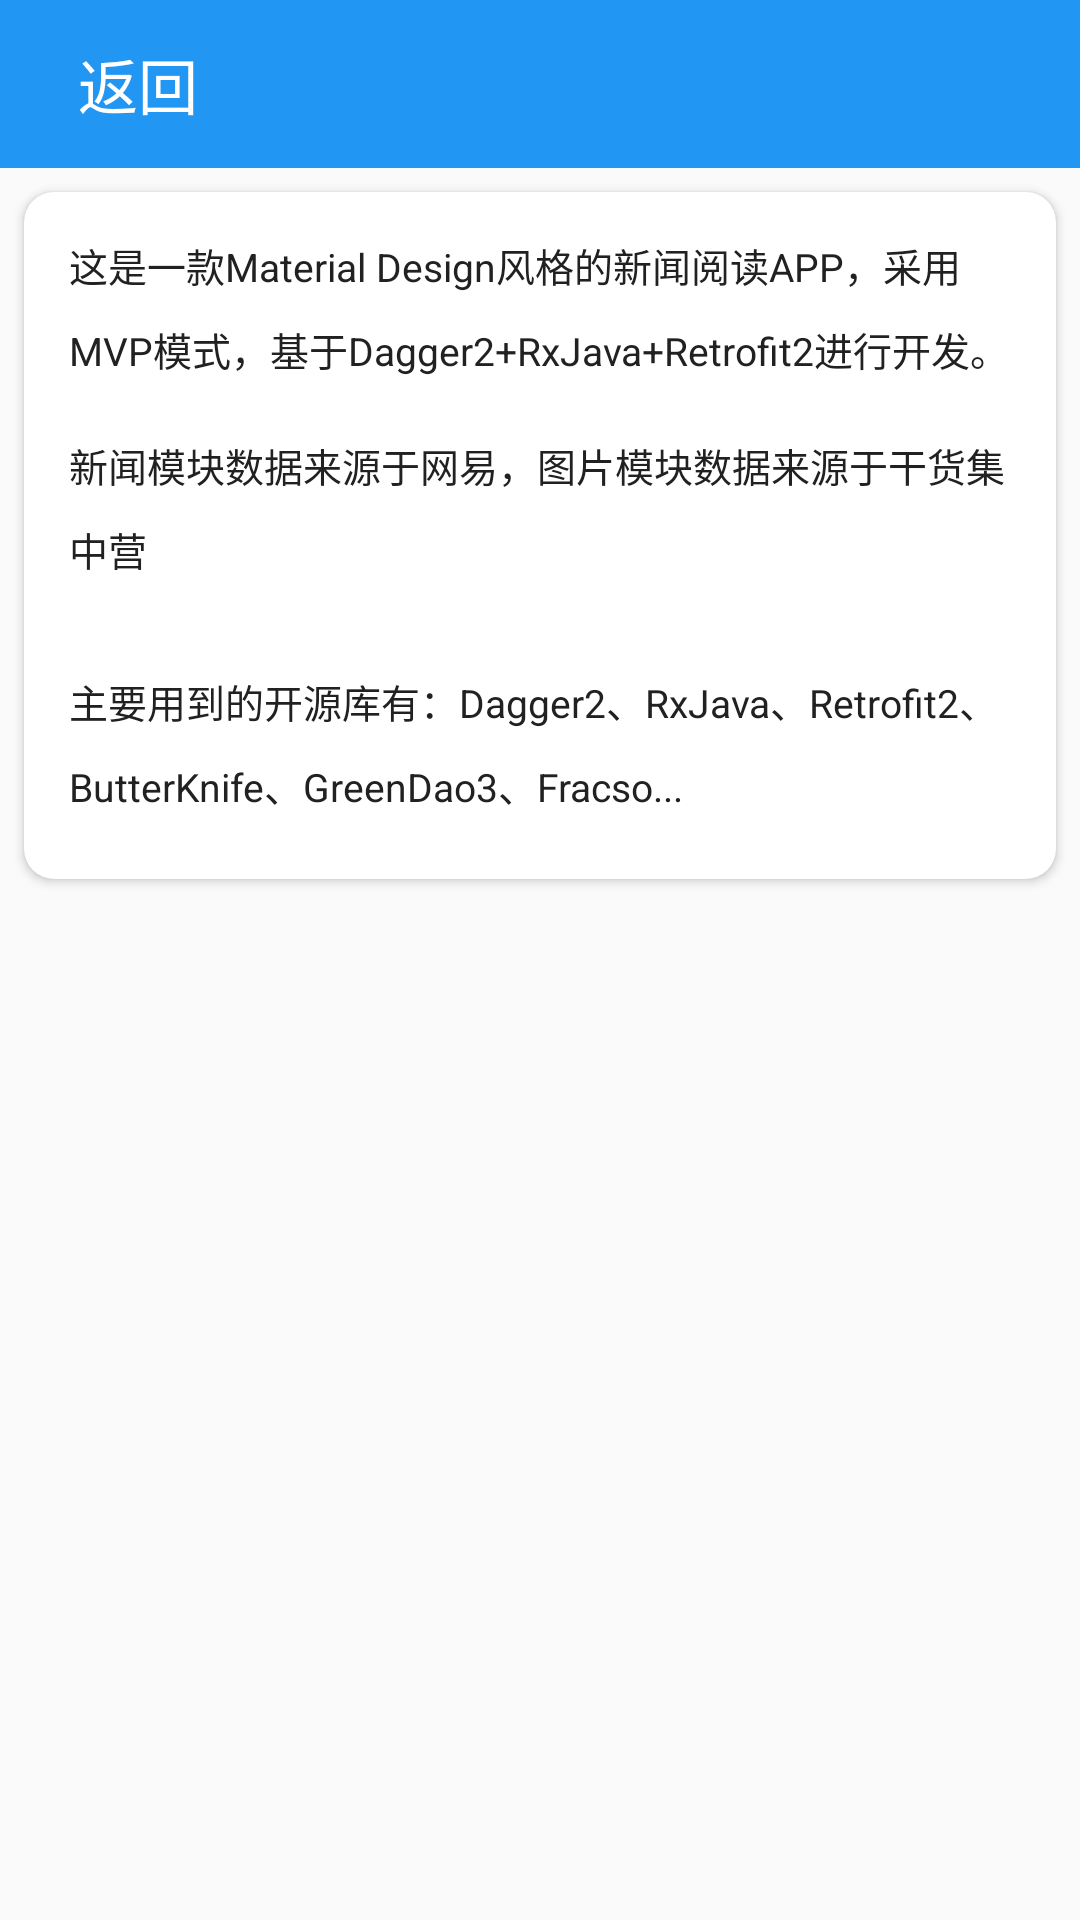

Android layout source for this screen:
<!-- AndroidManifest.xml: application theme AppTheme -->
<!-- res/layout/activity_about.xml -->
<?xml version="1.0" encoding="utf-8"?>
<LinearLayout
    xmlns:android="http://schemas.android.com/apk/res/android"
    xmlns:app="http://schemas.android.com/apk/res-auto"
    android:layout_width="match_parent"
    android:layout_height="match_parent"
    android:orientation="vertical"
    >

    <android.support.v7.widget.Toolbar
        android:layout_width="match_parent"
        android:layout_height="?attr/actionBarSize"
        android:background="?attr/colorPrimary"
        app:popupTheme="@style/ThemeOverlay.AppCompat.Light"
        app:theme="@style/ThemeOverlay.AppCompat.Dark.ActionBar">

        <LinearLayout
            android:layout_width="match_parent"
            android:layout_height="match_parent"
            android:gravity="center_vertical"
            android:orientation="horizontal">

            <ImageView
                android:id="@+id/iv_news_back"
                android:layout_width="wrap_content"
                android:layout_height="wrap_content"
                android:src="@drawable/ic_arrow_back"/>

            <TextView
                android:id="@+id/tv_news_detail_title"
                android:layout_width="0dp"
                android:layout_height="wrap_content"
                android:layout_marginLeft="10dp"
                android:layout_marginRight="10dp"
                android:layout_weight="1"
                android:ellipsize="end"
                android:maxLines="1"
                android:text="返回"
                android:textColor="@color/colorWhite"
                android:textSize="20sp"/>
        </LinearLayout>
    </android.support.v7.widget.Toolbar>

    <android.support.v7.widget.CardView
        android:padding="10dp"
        android:layout_width="match_parent"
        android:layout_height="wrap_content"
        android:layout_marginLeft="8dp"
        android:layout_marginRight="8dp"
        android:layout_marginTop="8dp"
        app:cardBackgroundColor="@color/colorWhite"
        app:cardCornerRadius="10dp"
        app:contentPadding="5dp">

        <LinearLayout
            android:layout_margin="10dp"
            android:layout_width="match_parent"
            android:layout_height="wrap_content"
            android:orientation="vertical">

            <TextView
                android:id="@+id/tv_about"
                android:layout_width="match_parent"
                android:layout_height="wrap_content"
                android:lineSpacingMultiplier="1.5"
                android:text="这是一款Material Design风格的新闻阅读APP，采用MVP模式，基于Dagger2+RxJava+Retrofit2进行开发。"
                android:textColor="@color/primary_text"
                android:textSize="13sp"
               />

            <TextView
                android:layout_marginBottom="7dp"
                android:lineSpacingMultiplier="1.5"
                android:layout_width="match_parent"
                android:layout_height="wrap_content"
                android:layout_marginTop="20dp"
                android:text="新闻模块数据来源于网易，图片模块数据来源于干货集中营"
                android:textColor="@color/primary_text"
                android:textSize="13sp"/>

            <TextView
                android:layout_marginBottom="7dp"
                android:lineSpacingMultiplier="1.5"
                android:layout_width="match_parent"
                android:layout_height="wrap_content"
                android:layout_marginTop="25dp"
                android:text="主要用到的开源库有：Dagger2、RxJava、Retrofit2、ButterKnife、GreenDao3、Fracso..."
                android:textColor="@color/primary_text"
                android:textSize="13sp"/>
        </LinearLayout>
    </android.support.v7.widget.CardView>


</LinearLayout>
<!-- resources referenced by this layout -->
<resources>
  <color name="colorWhite">#FFFFFF</color>
  <color name="primary_text">#212121</color>
  <style name="AppTheme" parent="Theme.AppCompat.Light.NoActionBar">
          
          <item name="colorPrimary">@color/colorPrimary</item>
          <item name="colorPrimaryDark">@color/colorPrimaryDark</item>
          <item name="colorAccent">@color/colorAccent</item>
          
          <item name="android:fitsSystemWindows">true</item>
          
          <item name="drawerArrowStyle">@style/DrawerArrowStyle</item>
          
          <item name="android:textColorPrimary">@color/textColorPrimary</item>
  
      </style>
  <color name="colorPrimary">#2196F3</color>
  <color name="colorPrimaryDark">#1976D2</color>
  <color name="colorAccent">#03A9F4</color>
  <style name="DrawerArrowStyle" parent="@style/Widget.AppCompat.DrawerArrowToggle">
          <item name="spinBars">true</item>
          <item name="color">@android:color/white</item>
      </style>
  <color name="textColorPrimary">#FFFFFF</color>
</resources>
